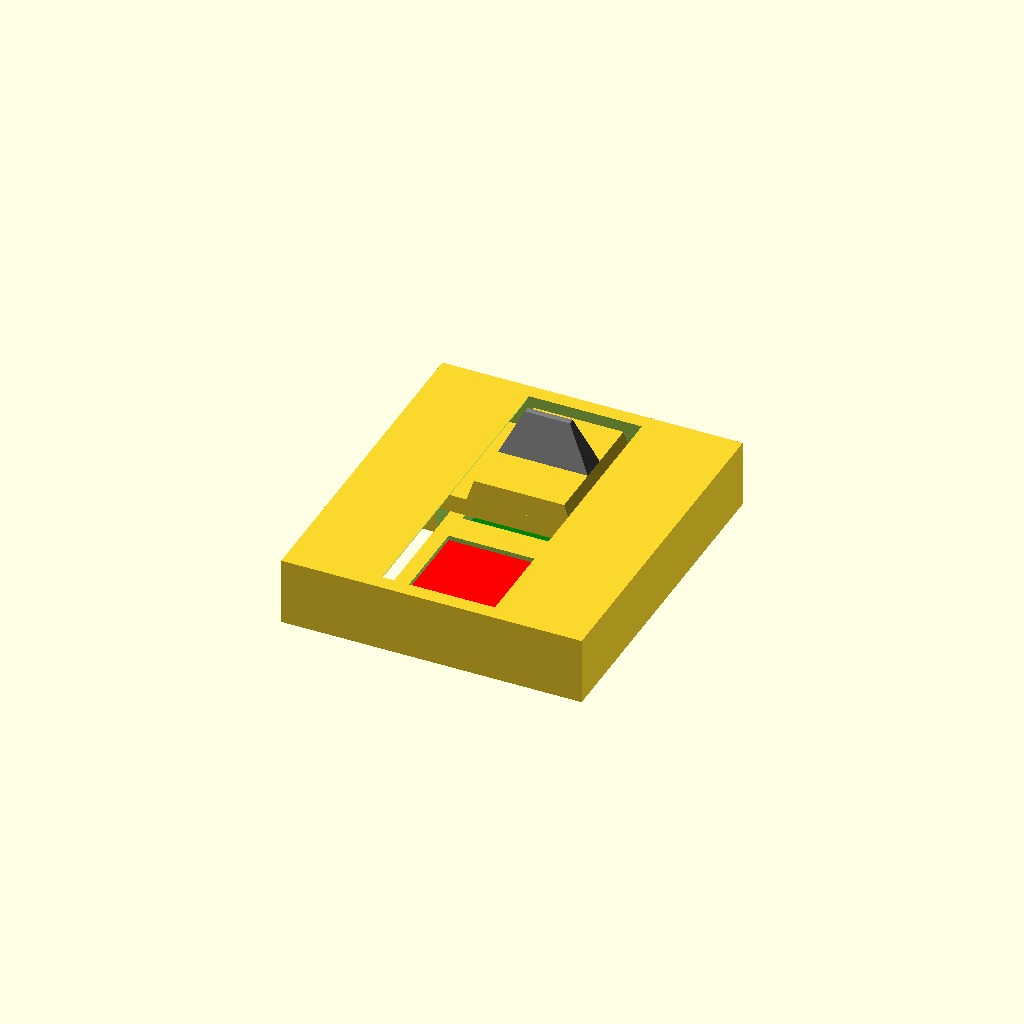
Cell 1: rendered with the file's own defaults.
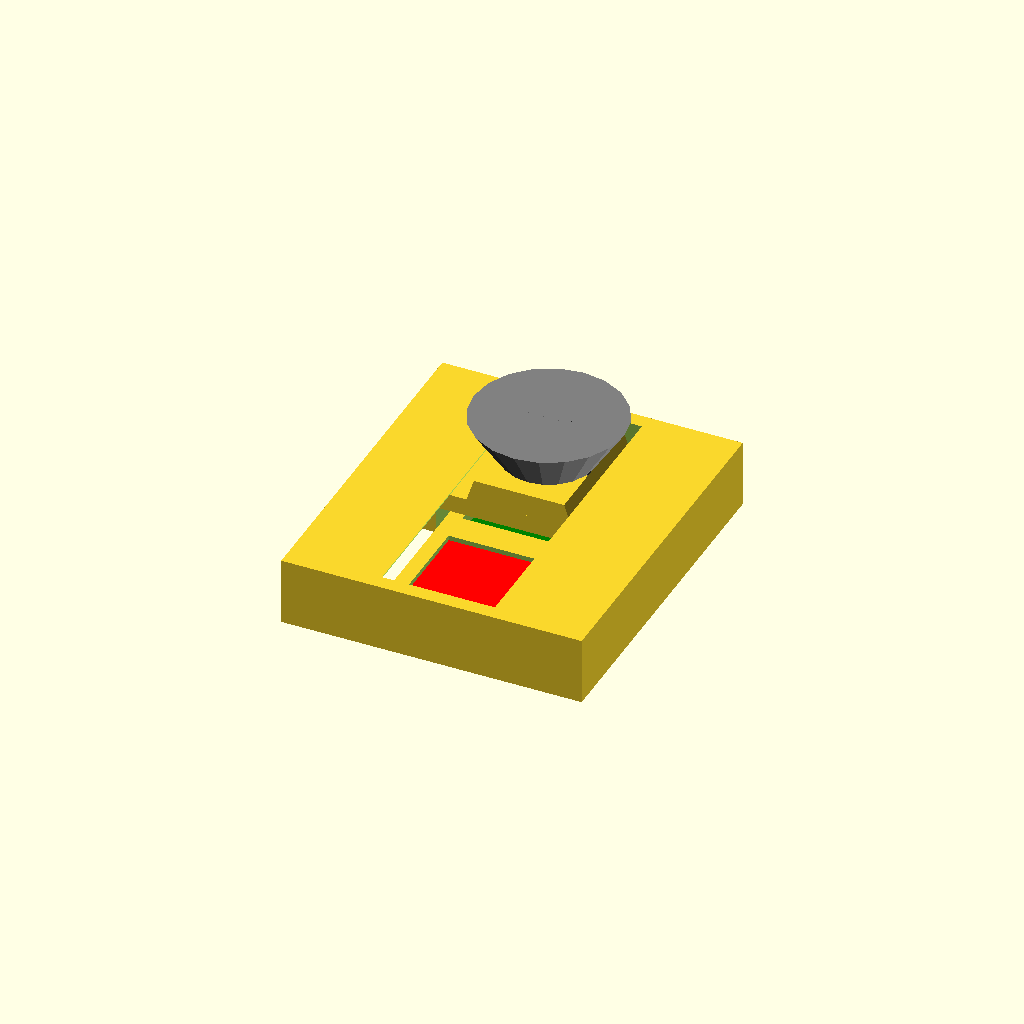
Cell 2: the same model with MODE_CONE_SLIDER = true.
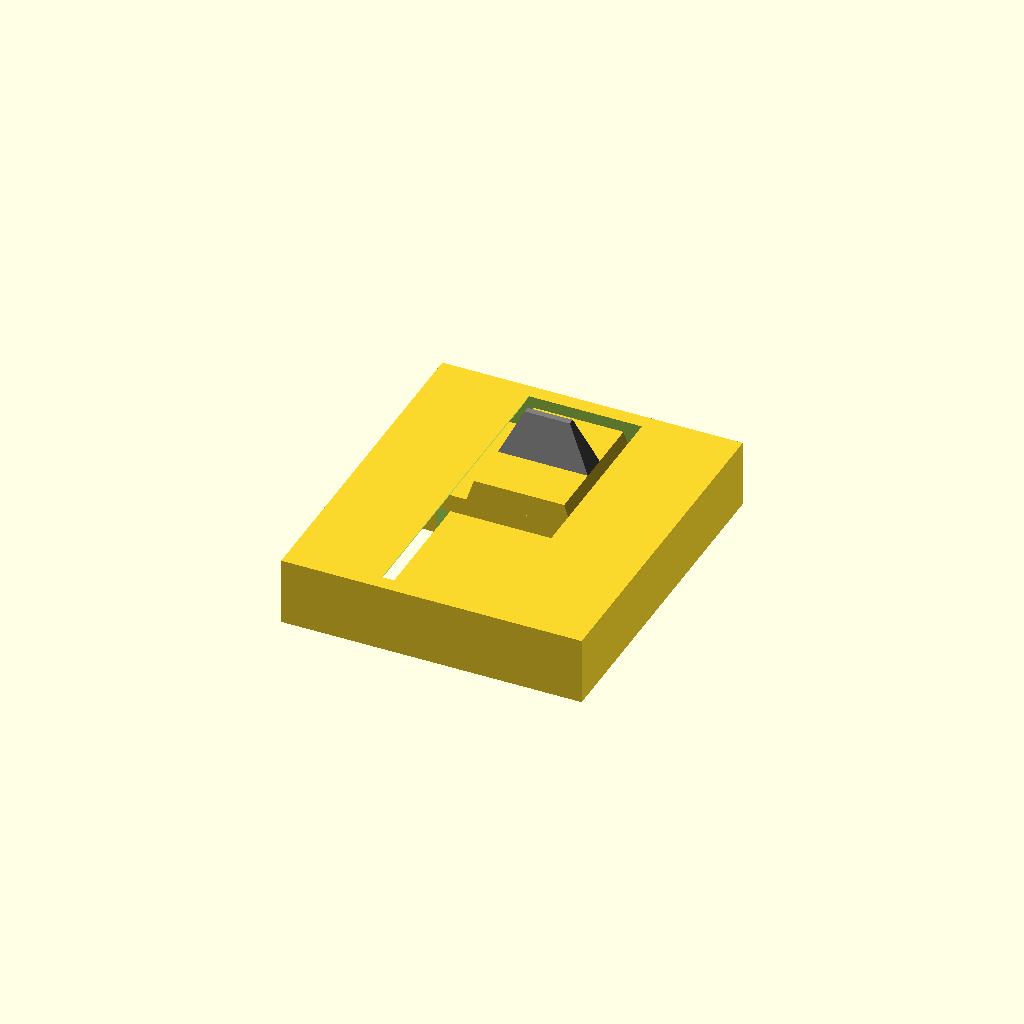
Cell 3 — MODE_ADD_WINDOW set to false, the other parameters unchanged.
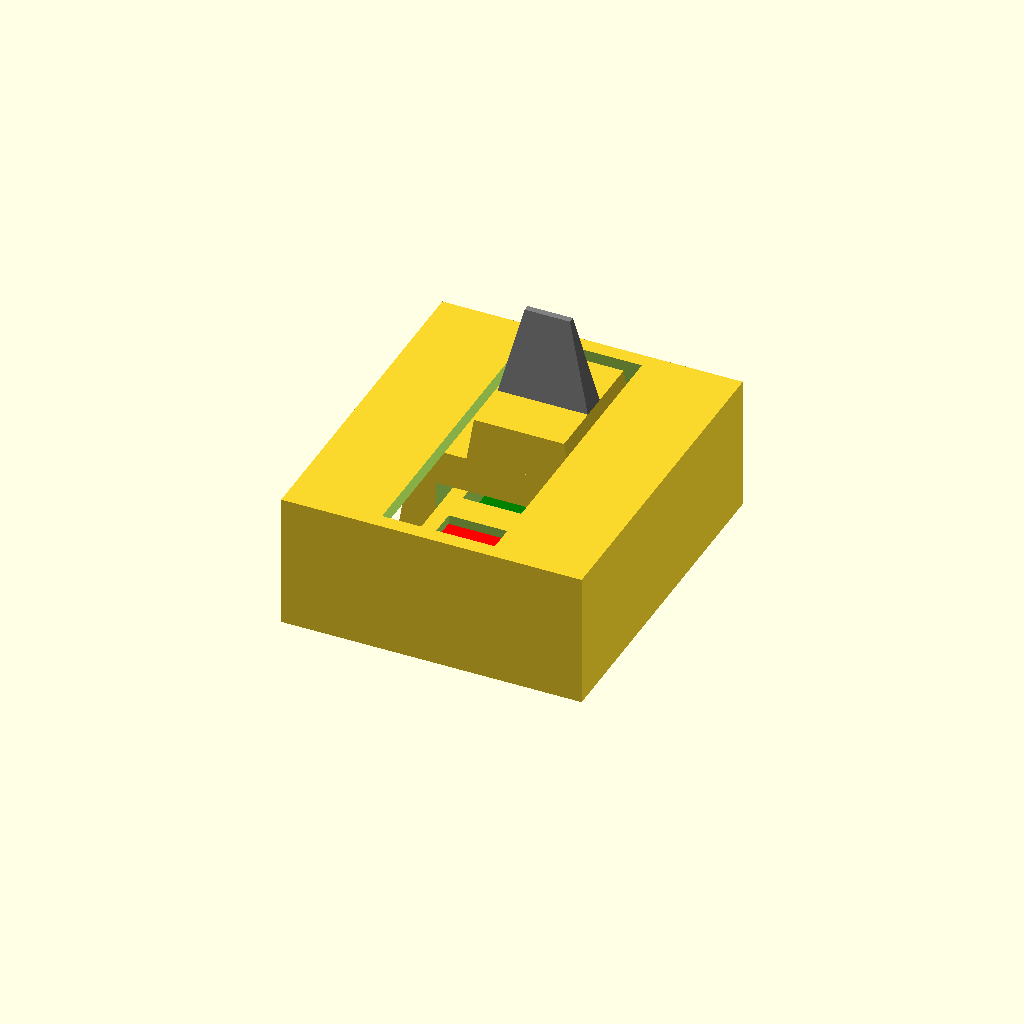
Cell 4 — layerHeight set to 0.6, the other parameters unchanged.
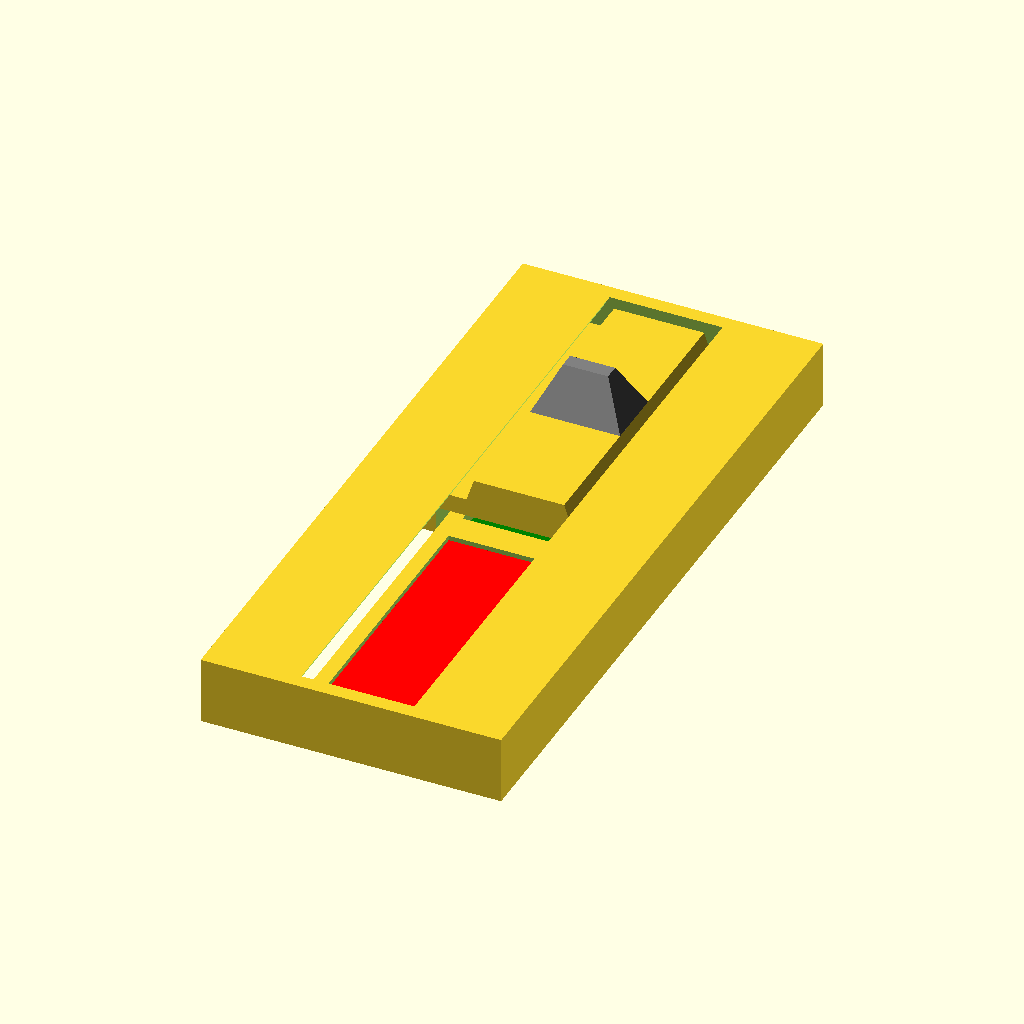
Cell 5: the same model with baseWidth = 46.
One fixed orthographic camera (rotation 55°, 0°, 25°; colour scheme Cornfield) for every cell.
OpenSCAD source file reminderTracker/RevA_switch/reminderTracker.scad:
$fn = 20;

layerHeight = 0.30; // Typical for 0.4 to 0.6mm nozzle

baseThickness = layerHeight*15;
baseWidth = 23;
baseHeight = 20;

sliderRail = 10;
sliderWidthThickness = 1.5;
sliderHeightThickness = 2;

sliderWidth = baseWidth-sliderWidthThickness*2;
sliderHeight = baseHeight-sliderHeightThickness*2;

echo(baseThickness);

MODE_CONE_SLIDER = false;
MODE_SWITCH_SLIDER = true;

MODE_ADD_WINDOW = true;

module sliderBulk(heightTop, heightBottom, width, sliderRailW, sliderRailH=0, offsetX=0, offsetY=0, offsetZ=0, cutMode=false)
{
    difference()
    {
        // Slider Rails
        union()
        {
            hull()
            {
                translate([0, 0, baseThickness+0.01])
                    cube([heightTop-sliderRailW+offsetX, width+offsetY, 0.01], center = true);
                translate([0, 0, layerHeight*10+offsetZ])
                    cube([heightTop-sliderRailW+offsetX+1, width+offsetY, 0.01], center = true);
            }
            hull()
            {
                translate([0, 0, layerHeight*10+offsetZ])
                    cube([heightBottom+offsetX-2, width+offsetY, 0.01], center = true);
                translate([0, 0, -0.01])
                    cube([heightBottom+offsetX, width+offsetY, 0.01], center = true);
            }
        }
        // Slide flange to make it easier to slide over the tab
        if (0) //< Feature disabled for now due to potential tolerance issues. Also not sure if actually needed
        if (cutMode)
        {
            translate([(heightBottom-sliderRailW/2-offsetX)/2 -1/2, 0, 0])
                cylinder(r1=1.0, r2=0, h=sliderRailH);
            translate([-(heightBottom-sliderRailW/2-offsetX)/2 +1/2, 0, 0])
                cylinder(r1=1, r2=0, h=sliderRailH);
        }
        // Slider Bottom Rail
        hull()
        {
            translate([0, 0, sliderRailH+0.02])
                cube([heightBottom-sliderRailW/2-offsetX, width+offsetY+0.01, 0.01], center = true);
            translate([0, 0, -0.02])
                cube([heightBottom-sliderRailW/2-offsetX, width+offsetY+0.01, 0.01], center = true);
        }
    }

    // Slider Handle
    if (MODE_CONE_SLIDER)
    {
        translate([0, 0, baseThickness])
            color("grey")
            cylinder(r1=(heightTop-sliderRailW)/2, r2=(heightTop-sliderRailW)/2+2, h=layerHeight*10+0.01);
    }
    if (MODE_SWITCH_SLIDER)
    {            
        color("grey")
        hull()
        {
            translate([0, 0, baseThickness+0.01])
                cube([(heightTop-sliderRailW), width*0.2, 0.01], center = true);
            translate([0, 0, baseThickness+layerHeight*10+0.01])
                cube([(heightTop-sliderRailW)/2, width*0.05, 0.01], center = true);
        }
    }
}

if (1)
{ // Base
    xTol = 1.5;
    yTol = 1.0;
    windowWidth = sliderWidth/2-1.5;
    windowHeight = sliderHeight-sliderRail/2-xTol-2;
    difference()
    {
        translate([0,0,baseThickness/2])
            cube([baseHeight,baseWidth,baseThickness], center = true);
        sliderBulk(
            heightTop=sliderHeight,
            heightBottom=sliderHeight,
            width=sliderWidth,
            sliderRailW=sliderRail,
            sliderRailH=layerHeight*5,
            offsetX=xTol,
            offsetY=yTol,
            offsetZ=layerHeight*2,
            cutMode=true);
        
        if (MODE_ADD_WINDOW)
        {
            translate([0, -(baseWidth/2-windowWidth/2-sliderWidthThickness-0.5), layerHeight*3])
                cube([windowHeight, windowWidth, layerHeight*4*2], center = true);
            translate([0, +(baseWidth/2-windowWidth/2-sliderWidthThickness-0.5), layerHeight*3])
                cube([windowHeight, windowWidth, layerHeight*4*2], center = true);
        }
    }

    // Add Color Windows
    if (MODE_ADD_WINDOW)
    {
        color("red")
            translate([0, -(baseWidth/2-windowWidth/2-sliderWidthThickness-0.5), layerHeight*2/2+layerHeight*2])
            cube([windowHeight, windowWidth, layerHeight*2+0.01], center = true);
        color("green")
            translate([0, +(baseWidth/2-windowWidth/2-sliderWidthThickness-0.5), layerHeight*1])
            cube([windowHeight, windowWidth, layerHeight*2+0.01], center = true);
    }
}

if (1)
{ // Slider
    flangeCompensate = 0.5;
    translate([0,sliderWidth/4+flangeCompensate/2,0])
        sliderBulk(
            heightTop=sliderHeight, 
            heightBottom=sliderHeight, 
            width=sliderWidth/2-1-flangeCompensate,
            sliderRailW=sliderRail,
            sliderRailH=layerHeight*5+layerHeight*1);
}
Customizer parameters (derived from the source; name, type, default, range or options):
layerHeight: number, default 0.3
baseWidth: number, default 23
baseHeight: number, default 20
sliderRail: number, default 10
sliderWidthThickness: number, default 1.5
sliderHeightThickness: number, default 2
MODE_CONE_SLIDER: bool, default false
MODE_SWITCH_SLIDER: bool, default true
MODE_ADD_WINDOW: bool, default true
